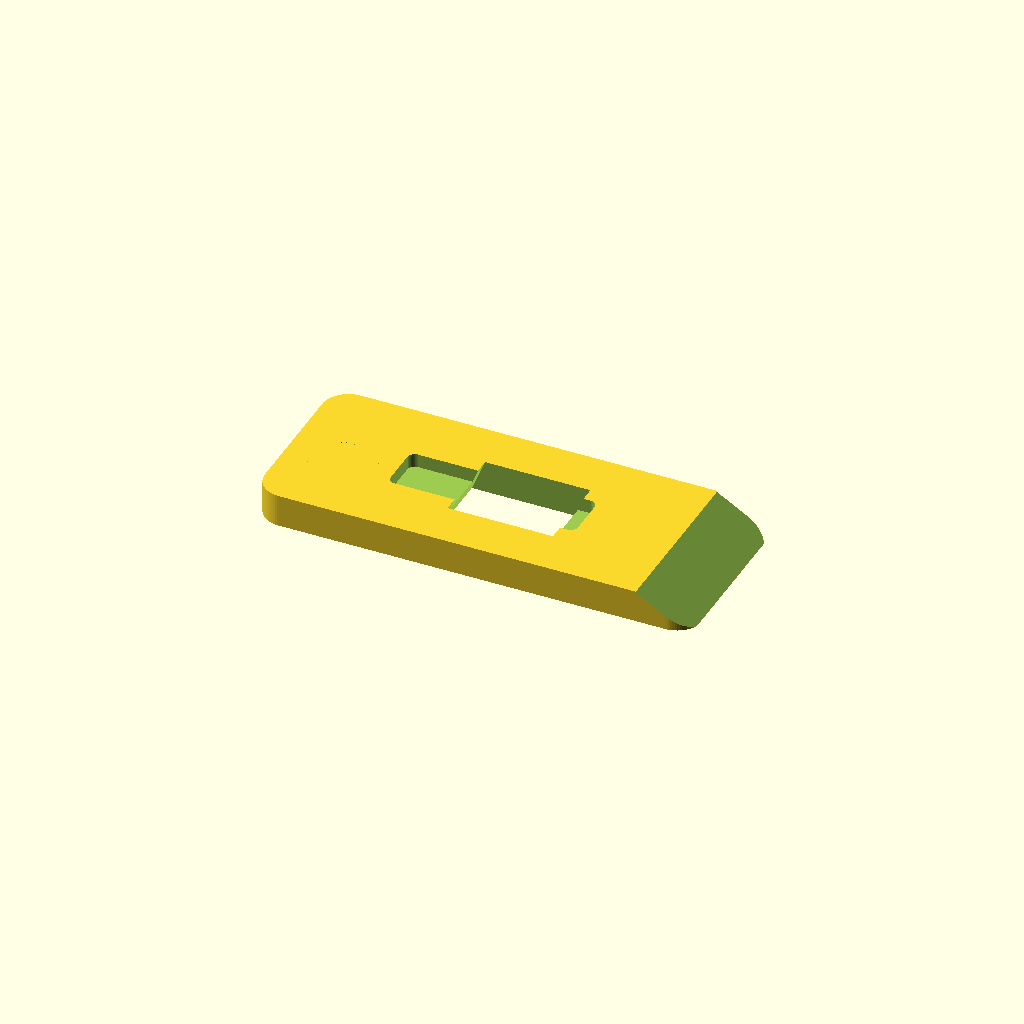
Cell 1: rendered with the file's own defaults.
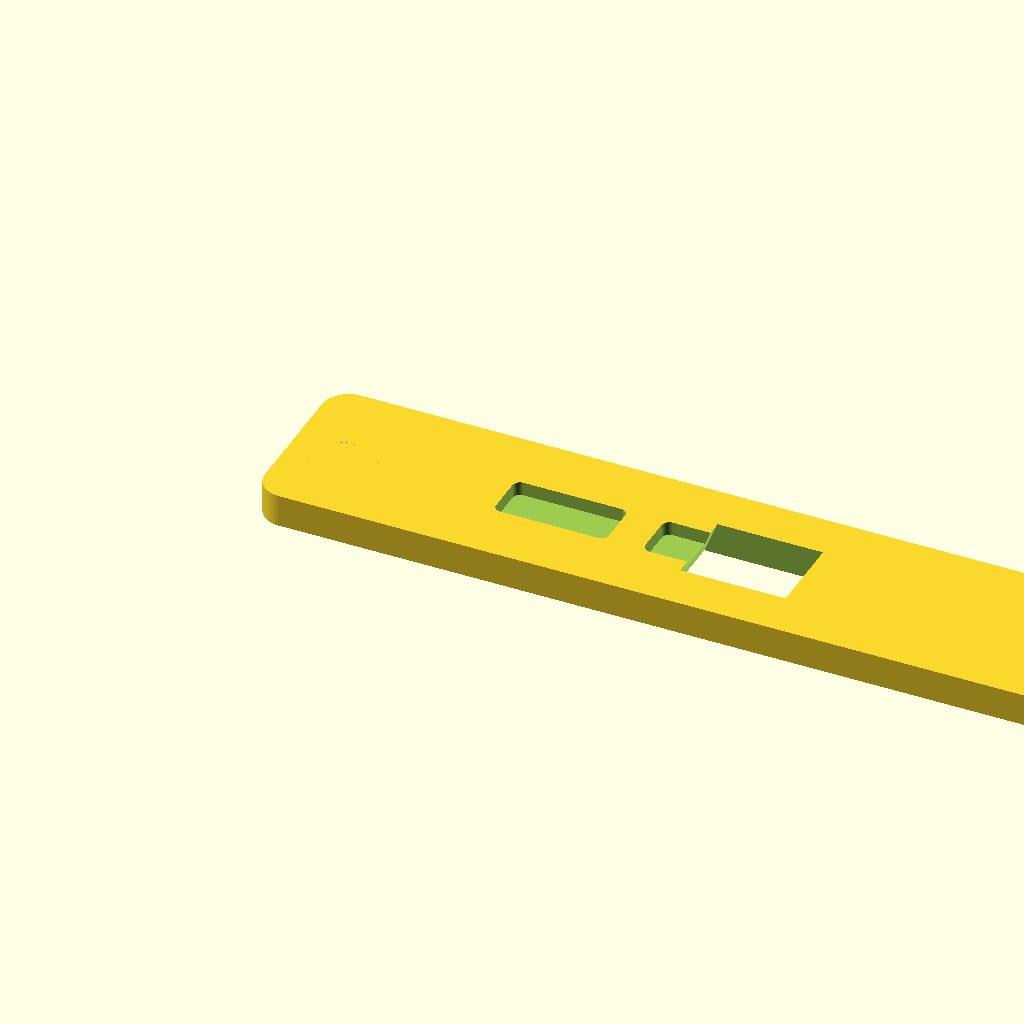
Cell 2 — body_len set to 140, the other parameters unchanged.
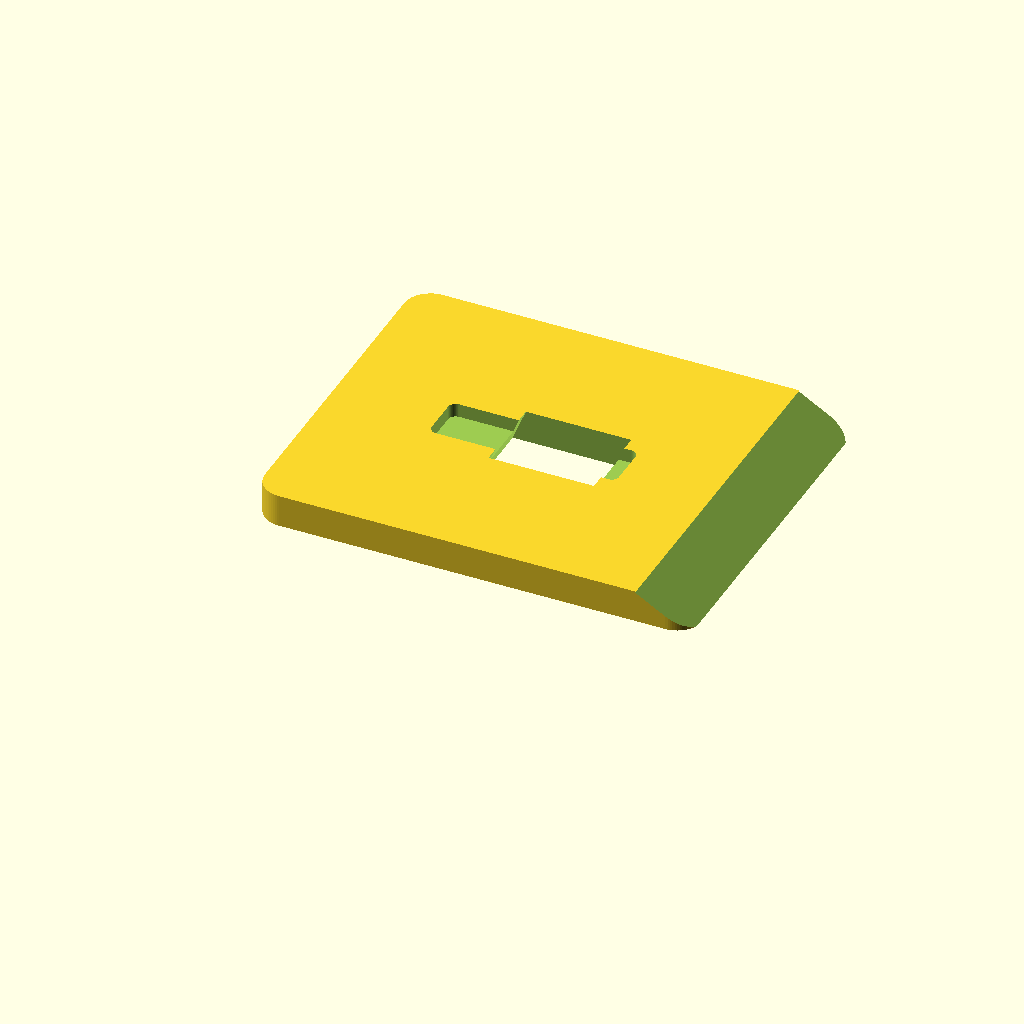
Cell 3: the same model with body_w = 56.
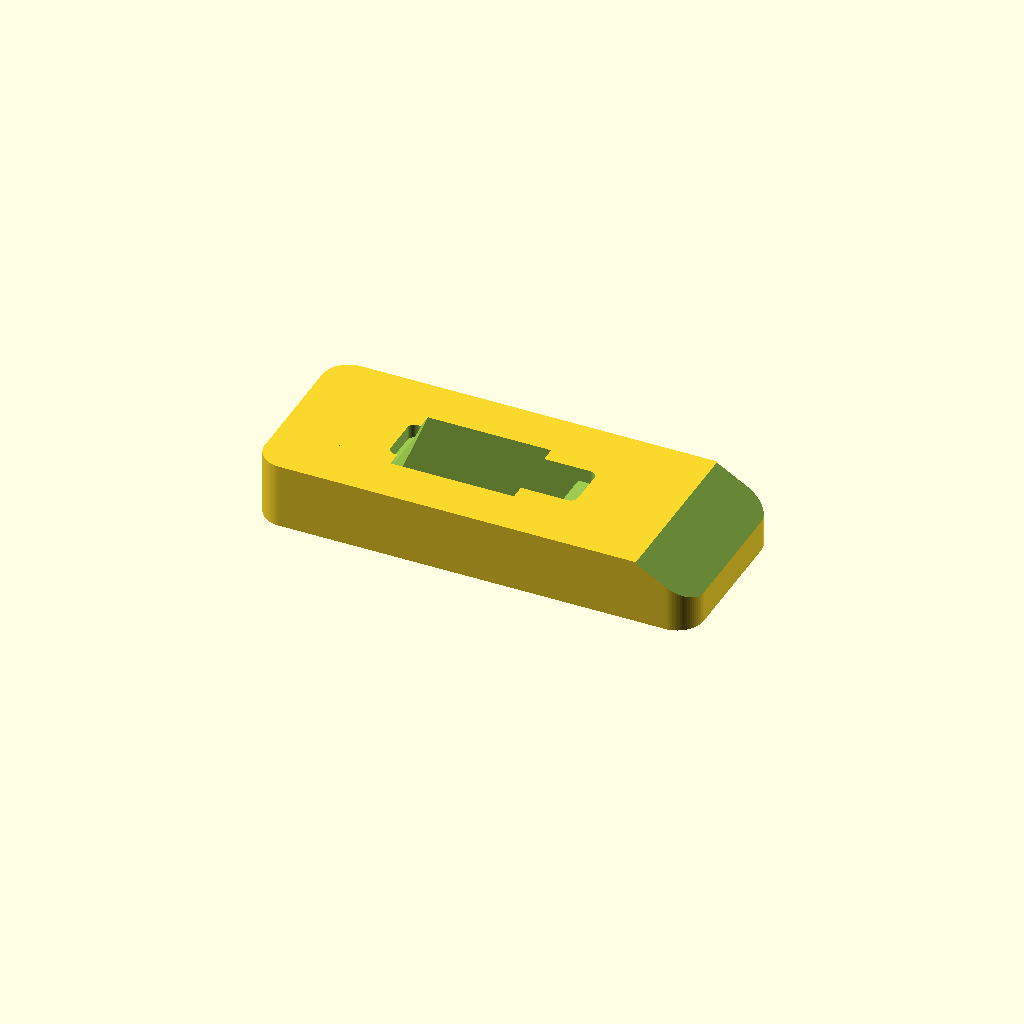
Cell 4: body_h = 10.4 (everything else at default).
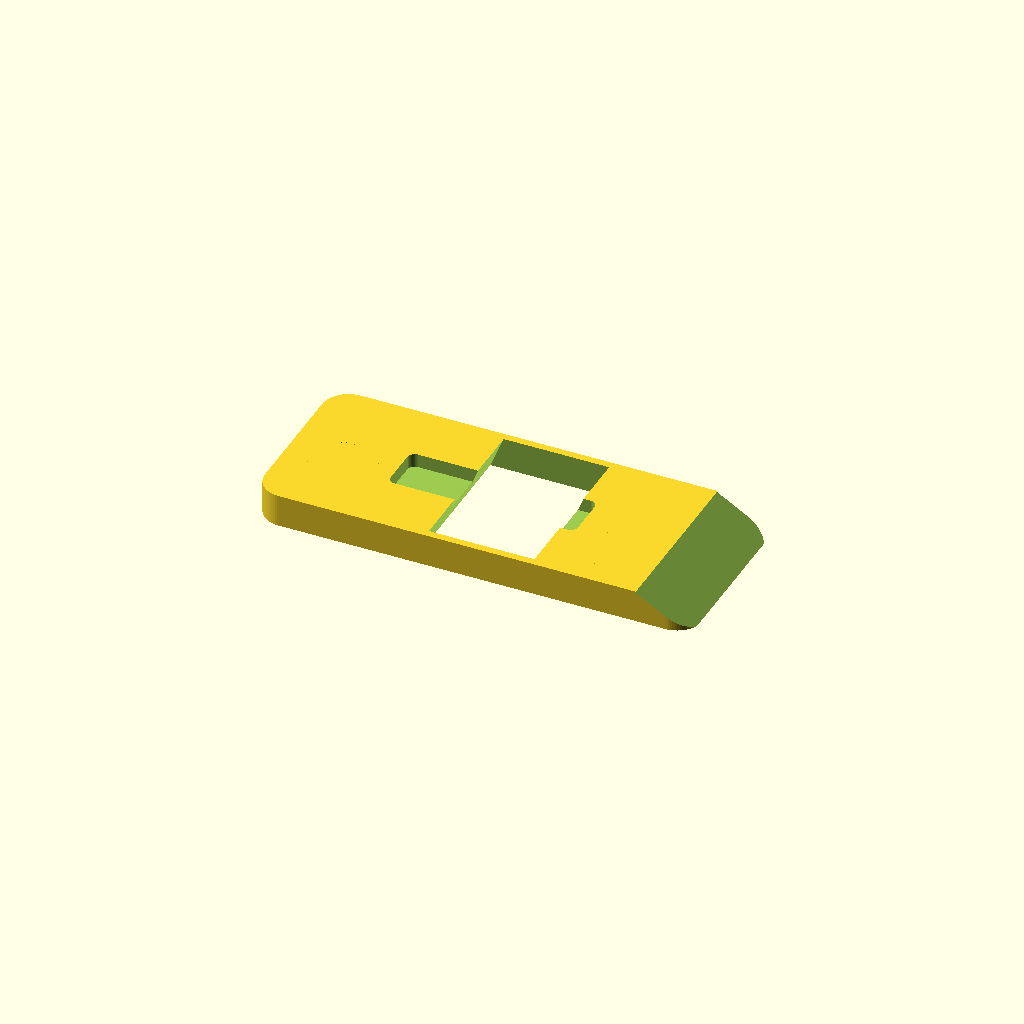
Cell 5 — slot_width set to 25.6, the other parameters unchanged.
One fixed orthographic camera (rotation 55°, 0°, 25°; colour scheme Cornfield) for every cell.
OpenSCAD source file 3d/phone_stand_keychain.scad:
// Pocket Stand Keychain - Minimal
// Parametric OpenSCAD design focused on portability, printability and clean style.

$fn = 72;

// ---------- Main parameters ----------
body_len    = 70;
body_w      = 28;
body_h      = 5.2;
corner_r    = 4.2;

slot_width  = 12.8; // fit for most phones with slim-medium cases
slot_depth  = 18.0;
slot_angle  = 68;   // visual angle balance (portrait + landscape)
slot_base_z = 1.1;  // keeps enough material under slot

lip_h       = 2.2;  // front anti-slip lip height
lip_t       = 1.6;

ring_hole_d = 5.0;
ring_pad_d  = 11.5;
ring_off_x  = 8.0;

light_cut_w = 8.0;
light_cut_l = 18.0;
light_cut_z = 2.2;

// ---------- Helpers ----------
module rounded_block(len, wid, hei, rad) {
    hull() {
        for (x = [rad, len - rad])
            for (y = [rad, wid - rad])
                translate([x, y, 0]) cylinder(h = hei, r = rad);
    }
}

module slot_cutter() {
    // Rotated rectangular prism to create the support slot.
    translate([body_len * 0.53, body_w / 2, slot_base_z])
        rotate([0, -slot_angle, 0])
            translate([-slot_depth / 2, -slot_width / 2, -body_h])
                cube([slot_depth, slot_width, body_h * 3]);
}

module front_lip() {
    // Front lip stops the phone from sliding down.
    translate([body_len * 0.73, (body_w - slot_width) / 2, body_h - lip_h])
        cube([lip_t, slot_width, lip_h]);
}

module lightening_cuts() {
    // Two internal cuts keep the look minimal and reduce weight.
    for (x = [body_len * 0.24, body_len * 0.41])
        translate([x, (body_w - light_cut_w) / 2, body_h - light_cut_z])
            rounded_block(light_cut_l, light_cut_w, light_cut_z + 0.1, 1.2);
}

module keyring_zone() {
    // Reinforced keyring mount integrated into the body silhouette.
    translate([ring_off_x, body_w / 2, 0])
        difference() {
            cylinder(h = body_h, d = ring_pad_d);
            translate([0, 0, -0.1]) cylinder(h = body_h + 0.2, d = ring_hole_d);
        }
}

// ---------- Final model ----------
module model() {
    difference() {
        union() {
            rounded_block(body_len, body_w, body_h, corner_r);
            keyring_zone();
            front_lip();
        }

        slot_cutter();
        lightening_cuts();

        // Palm comfort chamfer near tail (simple angled cut).
        translate([body_len - 9, -1, body_h - 0.2])
            rotate([0, 30, 0])
                cube([18, body_w + 2, body_h * 2]);
    }
}

model();
Parameter table extracted from the source (name, type, default, range or options):
body_len: number, default 70
body_w: number, default 28
body_h: number, default 5.2
corner_r: number, default 4.2
slot_width: number, default 12.8
slot_depth: number, default 18
slot_angle: number, default 68
slot_base_z: number, default 1.1
lip_h: number, default 2.2
lip_t: number, default 1.6
ring_hole_d: number, default 5
ring_pad_d: number, default 11.5
ring_off_x: number, default 8
light_cut_w: number, default 8
light_cut_l: number, default 18
light_cut_z: number, default 2.2
